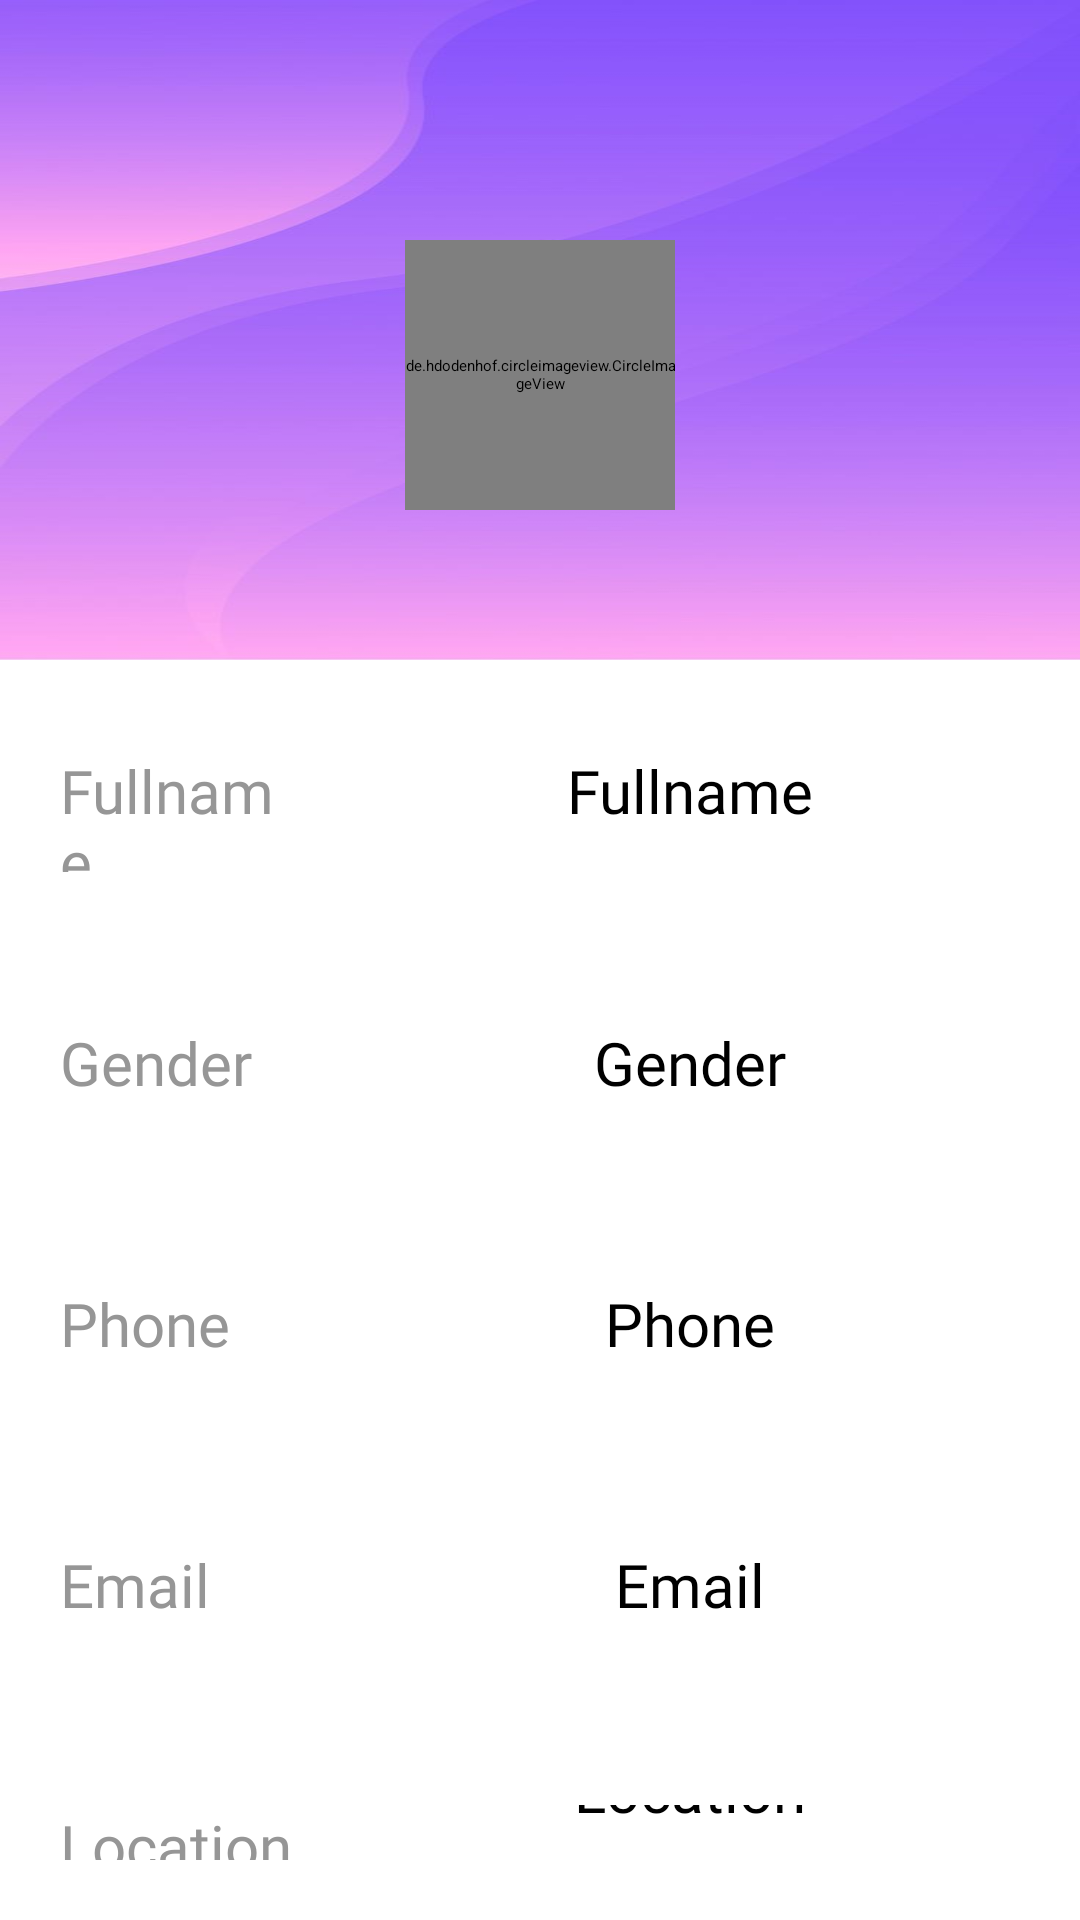

Write the Android layout XML for this screen, with the resource values it uses.
<!-- AndroidManifest.xml: application theme Theme.GameHub -->
<!-- res/layout/activity_user_detail.xml -->
<?xml version="1.0" encoding="utf-8"?>
<RelativeLayout xmlns:android="http://schemas.android.com/apk/res/android"
    xmlns:app="http://schemas.android.com/apk/res-auto"
    xmlns:tools="http://schemas.android.com/tools"
    android:layout_width="match_parent"
    android:layout_height="match_parent"
    tools:context=".Activities.Admin.UserDetailActivity">

    <LinearLayout
        android:id="@+id/editProfileTop"
        android:layout_width="match_parent"
        android:layout_height="220dp"
        android:background="@drawable/background"
        android:gravity="center"
        android:orientation="vertical">

        <RelativeLayout
            android:layout_width="match_parent"
            android:layout_height="match_parent">

            <ImageView
                android:id="@+id/back_icon_detailuser"
                android:layout_width="40dp"
                android:layout_height="40dp"
                android:layout_alignParentStart="true"
                android:layout_marginStart="10dp"
                android:layout_marginTop="10dp"
                android:layout_marginEnd="10dp"
                android:layout_marginBottom="10dp"
                android:scaleType="centerCrop"
                android:src="@drawable/back_icon" />


            <de.hdodenhof.circleimageview.CircleImageView
                android:id="@+id/img_userprofiledetail"
                android:layout_width="90dp"
                android:layout_height="90dp"
                android:layout_below="@+id/back_icon_detailuser"
                android:layout_centerInParent="true"
                android:layout_marginTop="20dp"
                android:scaleType="centerCrop"
                android:src="@drawable/usericon"
                app:civ_border_color="@android:color/transparent"
                app:civ_border_width="2dp" />

        </RelativeLayout>


    </LinearLayout>


    <LinearLayout
        android:layout_width="match_parent"
        android:layout_height="wrap_content"
        android:orientation="vertical"
        android:layout_below="@id/editProfileTop">
        <LinearLayout
            android:layout_width="match_parent"
            android:layout_height="match_parent"
            android:orientation="horizontal"
            android:layout_margin="20dp">
            <TextView
                android:layout_width="80dp"
                android:layout_height="wrap_content"
                android:text="Fullname"
                android:textSize="20sp"
                android:fontFamily="@font/roboto_condensed_bold"
                android:textColor="@color/label"/>

            <EditText
                android:id="@+id/edt_username"
                android:layout_width="match_parent"
                android:layout_height="wrap_content"
                android:layout_marginStart="20dp"
                android:padding="10dp"
                android:hint="Fullname"
                android:textAlignment="center"
                android:fontFamily="@font/roboto_condensed_regular"
                android:textColor="@color/black"
                android:textSize="20sp"
                android:maxLines="2"
                android:scrollbars="vertical"
                android:focusable="false"
                android:cursorVisible="false"
                android:clickable="false"
                />
        </LinearLayout>
        <LinearLayout
            android:layout_width="match_parent"
            android:layout_height="match_parent"
            android:orientation="horizontal"
            android:layout_margin="20dp">
            <TextView
                android:layout_width="80dp"
                android:layout_height="wrap_content"
                android:text="Gender"
                android:textSize="20sp"
                android:fontFamily="@font/roboto_condensed_bold"
                android:textColor="@color/label"/>

            <EditText
                android:id="@+id/edt_usergender"
                android:layout_width="match_parent"
                android:layout_height="wrap_content"
                android:layout_marginStart="20dp"
                android:padding="10dp"
                android:hint="Gender"
                android:textAlignment="center"
                android:fontFamily="@font/roboto_condensed_regular"
                android:textColor="@color/black"
                android:textSize="20sp"
                android:maxLines="2"
                android:scrollbars="vertical"
                />
        </LinearLayout>

        <LinearLayout
            android:layout_width="match_parent"
            android:layout_height="match_parent"
            android:orientation="horizontal"
            android:layout_margin="20dp">
            <TextView
                android:layout_width="80dp"
                android:layout_height="wrap_content"
                android:text="Phone"
                android:textSize="20sp"
                android:fontFamily="@font/roboto_condensed_bold"
                android:textColor="@color/label"/>

            <EditText
                android:id="@+id/edt_userphone"
                android:layout_width="match_parent"
                android:layout_height="wrap_content"
                android:layout_marginStart="20dp"
                android:padding="10dp"
                android:hint="Phone"
                android:textAlignment="center"
                android:fontFamily="@font/roboto_condensed_regular"
                android:textColor="@color/black"
                android:textSize="20sp"
                android:maxLines="2"
                android:scrollbars="vertical"
                />
        </LinearLayout>


        <LinearLayout
            android:layout_width="match_parent"
            android:layout_height="match_parent"
            android:orientation="horizontal"
            android:layout_margin="20dp">
            <TextView
                android:layout_width="80dp"
                android:layout_height="wrap_content"
                android:text="Email"
                android:textSize="20sp"
                android:fontFamily="@font/roboto_condensed_bold"
                android:textColor="@color/label"/>

            <EditText
                android:id="@+id/edt_useremail"
                android:layout_width="match_parent"
                android:layout_height="wrap_content"
                android:layout_marginStart="20dp"
                android:padding="10dp"
                android:hint="Email"
                android:textAlignment="center"
                android:clickable="false"
                android:focusable="false"
                android:cursorVisible="false"
                android:fontFamily="@font/roboto_condensed_regular"
                android:textColor="@color/black"
                android:textSize="20sp"
                android:maxLines="2"
                android:scrollbars="vertical"
                />
        </LinearLayout>


        <LinearLayout
            android:layout_width="match_parent"
            android:layout_height="match_parent"
            android:orientation="horizontal"
            android:layout_margin="20dp">
            <TextView
                android:layout_width="80dp"
                android:layout_height="wrap_content"
                android:text="Location"
                android:textSize="20sp"
                android:fontFamily="@font/roboto_condensed_bold"
                android:textColor="@color/label"/>

            <EditText
                android:id="@+id/edt_userlocation"
                android:layout_width="match_parent"
                android:layout_height="wrap_content"
                android:layout_marginStart="20dp"
                android:padding="10dp"
                android:hint="Location"
                android:textAlignment="center"
                android:fontFamily="@font/roboto_condensed_regular"
                android:textColor="@color/black"
                android:textSize="20sp"
                android:maxLines="2"
                android:scrollbars="vertical"
                />
        </LinearLayout>





    </LinearLayout>

</RelativeLayout>
<!-- resources referenced by this layout -->
<resources>
  <color name="black">#FF000000</color>
  <color name="label">#969696</color>
  <!-- drawable background: png bitmap (drawable, 128161 bytes) -->
</resources>
